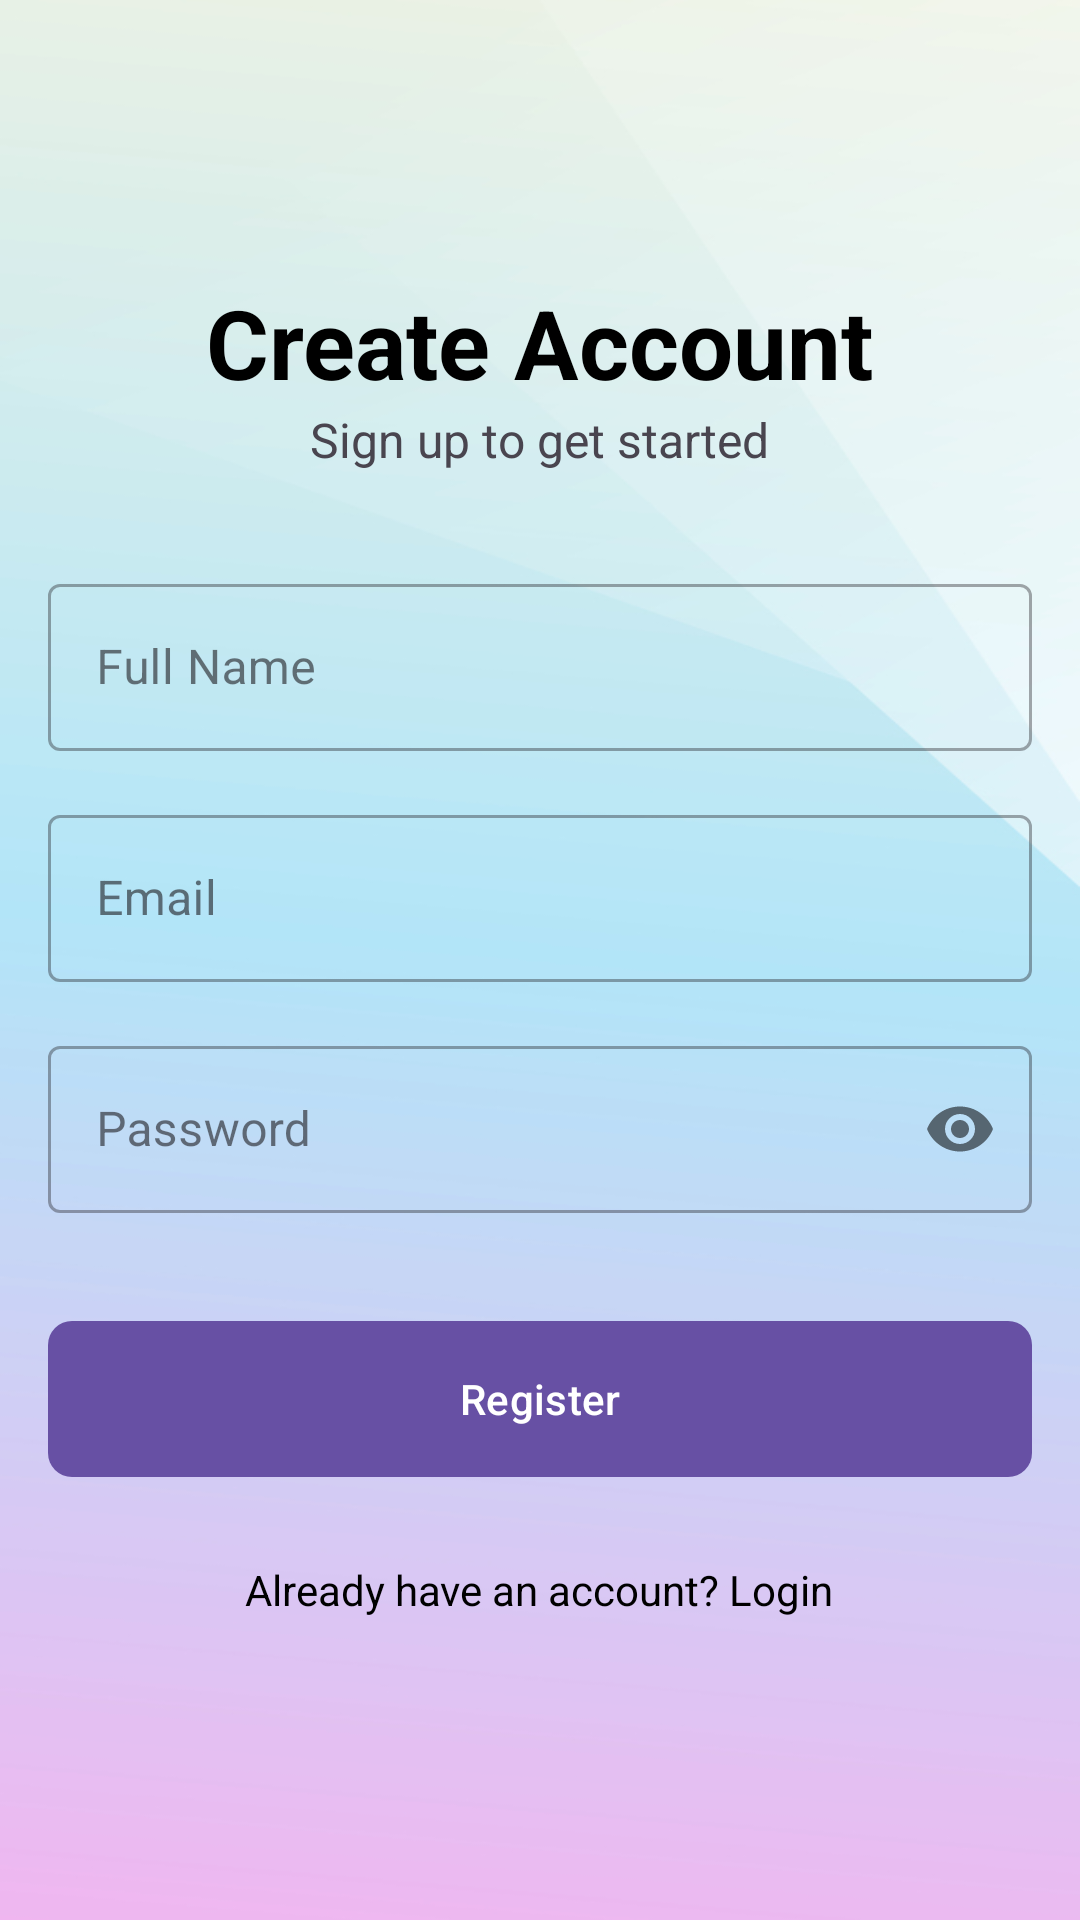

Android layout source for this screen:
<!-- AndroidManifest.xml: application theme Theme.UrbanManagementPlatform -->
<!-- res/layout/registerfragmentlayout.xml -->
<RelativeLayout xmlns:android="http://schemas.android.com/apk/res/android"
    xmlns:app="http://schemas.android.com/apk/res-auto"
    android:layout_width="match_parent"
    android:layout_height="match_parent"
    android:padding="16dp"
    android:background="@drawable/backgroundimg">

    <LinearLayout
        android:layout_width="match_parent"
        android:layout_height="wrap_content"
        android:layout_centerInParent="true"
        android:orientation="vertical">

        <TextView
            android:layout_width="wrap_content"
            android:layout_height="wrap_content"
            android:text="Create Account"
            android:textSize="32sp"
            android:textColor="@color/black"
            android:textStyle="bold"
            android:layout_gravity="center_horizontal"/>

        <TextView
            android:layout_width="wrap_content"
            android:layout_height="wrap_content"
            android:text="Sign up to get started"
            android:textSize="16sp"
            android:layout_gravity="center_horizontal"
            android:layout_marginBottom="32dp"/>

        <com.google.android.material.textfield.TextInputLayout
            style="@style/Widget.MaterialComponents.TextInputLayout.OutlinedBox"
            android:layout_width="match_parent"
            android:layout_height="wrap_content"
            android:hint="Full Name">

            <com.google.android.material.textfield.TextInputEditText
                android:id="@+id/etName"
                android:layout_width="match_parent"
                android:layout_height="wrap_content"
                android:inputType="textPersonName" />
        </com.google.android.material.textfield.TextInputLayout>

        <com.google.android.material.textfield.TextInputLayout
            style="@style/Widget.MaterialComponents.TextInputLayout.OutlinedBox"
            android:layout_width="match_parent"
            android:layout_height="wrap_content"
            android:layout_marginTop="16dp"
            android:hint="Email">

            <com.google.android.material.textfield.TextInputEditText
                android:id="@+id/etEmail"
                android:layout_width="match_parent"
                android:layout_height="wrap_content"
                android:inputType="textEmailAddress" />
        </com.google.android.material.textfield.TextInputLayout>

        <com.google.android.material.textfield.TextInputLayout
            style="@style/Widget.MaterialComponents.TextInputLayout.OutlinedBox"
            android:layout_width="match_parent"
            android:layout_height="wrap_content"
            android:layout_marginTop="16dp"
            app:passwordToggleEnabled="true"
            android:hint="Password">

            <com.google.android.material.textfield.TextInputEditText
                android:id="@+id/etPassword"
                android:layout_width="match_parent"
                android:layout_height="wrap_content"
                android:inputType="textPassword" />
        </com.google.android.material.textfield.TextInputLayout>

        <com.google.android.material.button.MaterialButton
            android:id="@+id/btnRegister"
            android:layout_width="match_parent"
            android:layout_height="60dp"
            android:layout_marginTop="32dp"
            android:text="Register"
            app:cornerRadius="8dp"/>

        <TextView
            android:id="@+id/tvSwitchToLogin"
            android:layout_width="wrap_content"
            android:layout_height="wrap_content"
            android:text="Already have an account? Login"
            android:layout_gravity="center_horizontal"
            android:layout_marginTop="16dp"
            android:textColor="@color/black"
            android:padding="8dp"/>
    </LinearLayout>
</RelativeLayout>
<!-- resources referenced by this layout -->
<resources>
  <!-- drawable backgroundimg: jpg bitmap (drawable, 76698 bytes) -->
  <style name="Theme.UrbanManagementPlatform" parent="Base.Theme.UrbanManagementPlatform" />
  <style name="Base.Theme.UrbanManagementPlatform" parent="Theme.Material3.DayNight.NoActionBar">
          
          
      </style>
  <!-- not gathered from this repository: default colours our renderer supplied (Android Studio template values) -->
  <color name="black">#FF000000</color>
</resources>
